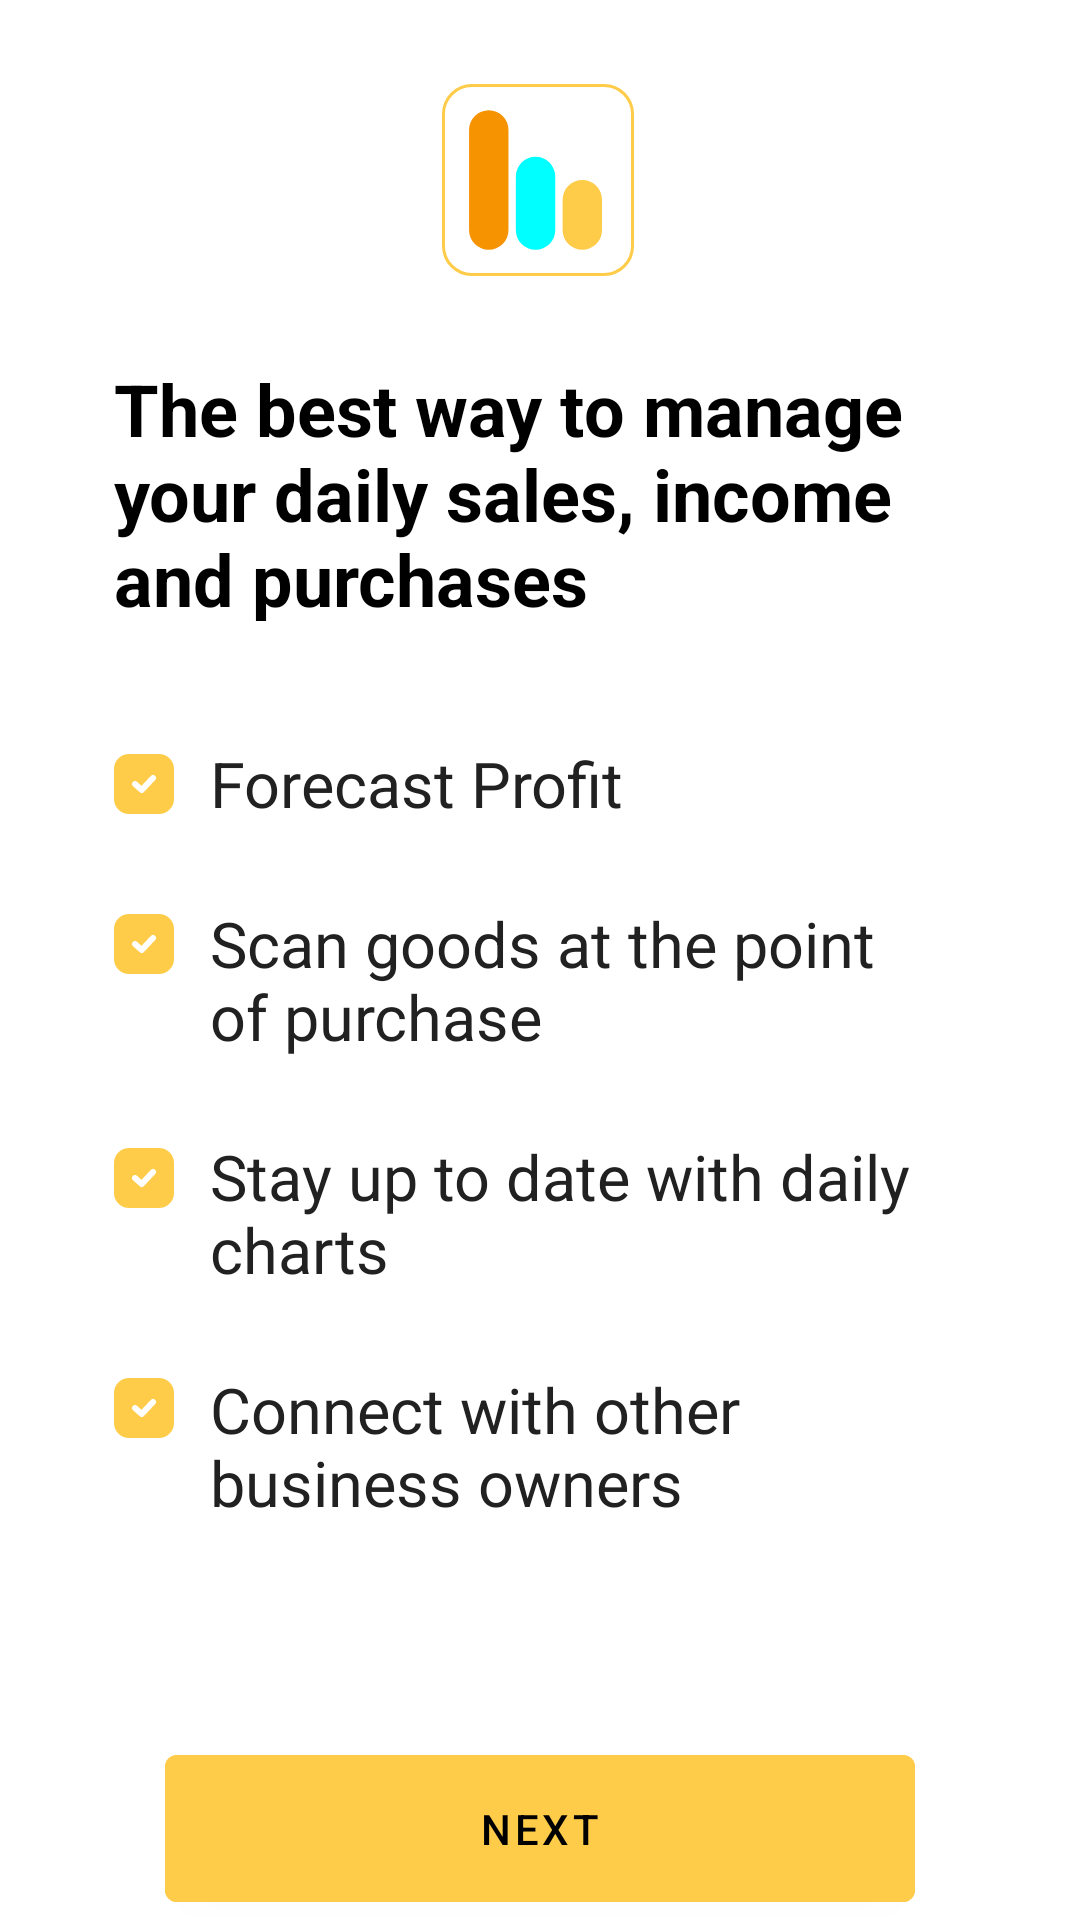

Produce the Android XML layout that renders to this screen, including the resource entries it uses.
<!-- AndroidManifest.xml: application theme Theme.Stocka -->
<!-- res/layout/fragment_first_screen.xml -->
<?xml version="1.0" encoding="utf-8"?>
<androidx.constraintlayout.widget.ConstraintLayout
    xmlns:android="http://schemas.android.com/apk/res/android"
    xmlns:app="http://schemas.android.com/apk/res-auto"
    xmlns:tools="http://schemas.android.com/tools"
    android:layout_width="match_parent"
    android:layout_height="match_parent"
    tools:context=".ui.onboarding.screens.FirstScreen">

    <ImageView
        android:id="@+id/imageView"
        android:layout_width="wrap_content"
        android:layout_height="wrap_content"
        android:layout_marginTop="28dp"
        android:src="@drawable/ic_stocka_logo_icon"
        app:layout_constraintEnd_toEndOf="parent"
        app:layout_constraintHorizontal_bias="0.498"
        app:layout_constraintStart_toStartOf="parent"
        app:layout_constraintTop_toTopOf="parent" />

    <TextView
        android:id="@+id/textView"
        android:layout_width="0dp"
        android:layout_height="87dp"
        android:layout_marginStart="38dp"
        android:layout_marginTop="28dp"
        android:layout_marginEnd="57dp"
        android:text="The best way to manage your daily sales, income and purchases"
        android:textAlignment="textStart"
        android:textColor="@color/black"
        android:textSize="24sp"
        android:textStyle="bold"
        app:layout_constraintEnd_toEndOf="parent"
        app:layout_constraintHorizontal_bias="0.0"
        app:layout_constraintStart_toStartOf="parent"
        app:layout_constraintTop_toBottomOf="@+id/imageView" />

    <ImageView
        android:layout_width="wrap_content"
        android:layout_height="wrap_content"
        android:layout_marginEnd="12dp"
        android:src="@drawable/ic_vectorcheckbox"
        app:layout_constraintBottom_toBottomOf="@+id/textView1"
        app:layout_constraintEnd_toStartOf="@+id/textView1"
        app:layout_constraintTop_toTopOf="@+id/textView1" />

    <TextView
        android:id="@+id/textView1"
        android:layout_width="0dp"
        android:layout_height="wrap_content"
        android:layout_marginStart="70dp"
        android:layout_marginTop="40dp"
        android:layout_marginEnd="100dp"
        android:text="Forecast Profit"
        android:textAlignment="textStart"
        android:textColor="@color/black_text"
        android:textSize="21sp"
        app:layout_constraintEnd_toEndOf="parent"
        app:layout_constraintHorizontal_bias="0.0"
        app:layout_constraintStart_toStartOf="parent"
        app:layout_constraintTop_toBottomOf="@+id/textView" />

    <ImageView
        android:id="@+id/imageView3"
        android:layout_width="20dp"
        android:layout_height="20dp"
        android:layout_marginEnd="12dp"
        android:src="@drawable/ic_vectorcheckbox"
        app:layout_constraintBottom_toBottomOf="@+id/textView3"
        app:layout_constraintEnd_toStartOf="@+id/textView3"
        app:layout_constraintTop_toTopOf="@+id/textView3"
        app:layout_constraintVertical_bias="0.13" />

    <TextView
        android:id="@+id/textView3"
        android:layout_width="0dp"
        android:layout_height="wrap_content"
        android:layout_marginStart="70dp"
        android:layout_marginTop="25dp"
        android:layout_marginEnd="50dp"
        android:maxLines="2"
        android:text="Scan goods at the point of purchase  "
        android:textAlignment="textStart"
        android:textColor="@color/black_text"
        android:textSize="21sp"
        app:layout_constraintEnd_toEndOf="parent"
        app:layout_constraintHorizontal_bias="0.5"
        app:layout_constraintStart_toStartOf="parent"
        app:layout_constraintTop_toBottomOf="@+id/textView1" />

    <ImageView
        android:id="@+id/imageView4"
        android:layout_width="0dp"
        android:layout_height="wrap_content"
        android:layout_marginEnd="12dp"
        android:src="@drawable/ic_vectorcheckbox"
        app:layout_constraintBottom_toBottomOf="@+id/textView4"
        app:layout_constraintEnd_toStartOf="@+id/textView4"
        app:layout_constraintTop_toTopOf="@+id/textView4"
        app:layout_constraintVertical_bias="0.13999999" />

    <TextView
        android:id="@+id/textView4"
        android:layout_width="0dp"
        android:layout_height="wrap_content"
        android:layout_marginStart="70dp"
        android:layout_marginTop="25dp"
        android:layout_marginEnd="50dp"
        android:textColor="@color/black_text"
        android:text="Stay up to date with daily charts  "
        android:textAlignment="textStart"
        android:textSize="21sp"
        app:layout_constraintEnd_toEndOf="parent"
        app:layout_constraintHorizontal_bias="0.5"
        app:layout_constraintStart_toStartOf="parent"
        app:layout_constraintTop_toBottomOf="@+id/textView3" />

    <ImageView
        android:id="@+id/imageView5"
        android:layout_width="0dp"
        android:layout_height="wrap_content"
        android:layout_marginEnd="12dp"
        android:src="@drawable/ic_vectorcheckbox"
        app:layout_constraintBottom_toBottomOf="@+id/textView5"
        app:layout_constraintEnd_toStartOf="@+id/textView5"
        app:layout_constraintTop_toTopOf="@+id/textView5"
        app:layout_constraintVertical_bias="0.13" />

    <TextView
        android:id="@+id/textView5"
        android:layout_width="0dp"
        android:layout_height="48dp"
        android:layout_marginStart="70dp"
        android:layout_marginTop="25dp"
        android:layout_marginEnd="50dp"
        android:textColor="@color/black_text"
        android:text="Connect with other business owners   "
        android:textAlignment="textStart"
        android:textSize="21sp"
        app:layout_constraintEnd_toEndOf="parent"
        app:layout_constraintHorizontal_bias="0.5"
        app:layout_constraintStart_toStartOf="parent"
        app:layout_constraintTop_toBottomOf="@+id/textView4" />

    <androidx.constraintlayout.widget.Guideline
        android:id="@+id/guideline2"
        android:layout_width="wrap_content"
        android:layout_height="wrap_content"
        android:orientation="horizontal"
        app:layout_constraintGuide_end="259dp" />

    <com.google.android.material.button.MaterialButton
        android:id="@+id/button"
        android:layout_width="0dp"
        android:layout_height="wrap_content"
        android:layout_marginStart="55dp"
        android:layout_marginEnd="55dp"
        android:backgroundTint="@color/yellow"
        android:paddingStart="43dp"
        android:paddingTop="15dp"
        android:paddingEnd="43dp"
        android:paddingBottom="15dp"
        android:text="next"
        android:textColor="@color/black"
        android:textSize="14sp"
        app:backgroundTint="@color/yellow"
        app:layout_constraintBottom_toBottomOf="parent"
        app:layout_constraintEnd_toEndOf="parent"
        app:layout_constraintHorizontal_bias="0.0"
        app:layout_constraintStart_toStartOf="parent" />

</androidx.constraintlayout.widget.ConstraintLayout>
<!-- resources referenced by this layout -->
<resources>
  <color name="black">#FF000000</color>
  <color name="black_text">#212121</color>
  <color name="yellow">#FFCC49</color>
  <!-- drawable ic_stocka_logo_icon (drawable) -->
  <vector xmlns:android="http://schemas.android.com/apk/res/android"
      android:width="64dp"
      android:height="64dp"
      android:viewportWidth="64"
      android:viewportHeight="64">
    <path
        android:pathData="M15.5895,8.7273L15.5895,8.7273A6.5641,6.5641 0,0 1,22.1536 15.2914L22.1536,48.7087A6.5641,6.5641 0,0 1,15.5895 55.2728L15.5895,55.2728A6.5641,6.5641 0,0 1,9.0254 48.7087L9.0254,15.2914A6.5641,6.5641 0,0 1,15.5895 8.7273z"
        android:fillColor="#F59300"/>
    <path
        android:pathData="M31.1793,24.2424L31.1793,24.2424A6.5641,6.5641 0,0 1,37.7434 30.8065L37.7434,48.7086A6.5641,6.5641 0,0 1,31.1793 55.2727L31.1793,55.2727A6.5641,6.5641 0,0 1,24.6152 48.7086L24.6152,30.8065A6.5641,6.5641 0,0 1,31.1793 24.2424z"
        android:fillColor="#00FFFF"/>
    <path
        android:pathData="M46.7692,32L46.7692,32A6.5641,6.5641 0,0 1,53.3333 38.5641L53.3333,48.7086A6.5641,6.5641 0,0 1,46.7692 55.2727L46.7692,55.2727A6.5641,6.5641 0,0 1,40.2051 48.7086L40.2051,38.5641A6.5641,6.5641 0,0 1,46.7692 32z"
        android:fillColor="#FFCC49"/>
    <path
        android:strokeWidth="1"
        android:pathData="M10,0.5L54,0.5A9.5,9.5 0,0 1,63.5 10L63.5,54A9.5,9.5 0,0 1,54 63.5L10,63.5A9.5,9.5 0,0 1,0.5 54L0.5,10A9.5,9.5 0,0 1,10 0.5z"
        android:fillColor="#00000000"
        android:strokeColor="#FFCC49"/>
  </vector>
  <!-- drawable ic_vectorcheckbox (drawable) -->
  <vector xmlns:android="http://schemas.android.com/apk/res/android"
      android:width="20dp"
      android:height="20dp"
      android:viewportWidth="20"
      android:viewportHeight="20">
    <path
        android:pathData="M5,0a5,5 0,0 0,-5 5v10a5,5 0,0 0,5 5h10a5,5 0,0 0,5 -5L20,5a5,5 0,0 0,-5 -5L5,0zM13.73,8.684a1,1 0,0 0,-1.46 -1.368l-3.083,3.29 -1.523,-1.353a1,1 0,0 0,-1.328 1.494l2.25,2a1,1 0,0 0,1.393 -0.063l3.75,-4h0.001z"
        android:fillColor="#FFCC49"
        android:fillType="evenOdd"/>
  </vector>
  <style name="Theme.Stocka" parent="Theme.MaterialComponents.DayNight.DarkActionBar">
          
          <item name="colorPrimary">@color/yellow</item>
          <item name="colorPrimaryVariant">@color/orange</item>
          <item name="colorOnPrimary">@color/white</item>
          <item name="android:textColorPrimary">@color/black</item>
          
          <item name="colorSecondary">@color/yellow</item>
          <item name="colorSecondaryVariant">@color/orange</item>
          <item name="colorOnSecondary">@color/black</item>
          
          <item name="android:statusBarColor" tools:targetApi="l">?attr/colorPrimaryVariant</item>
          
      </style>
  <color name="orange">#F59300</color>
  <color name="white">#FFFFFFFF</color>
</resources>
